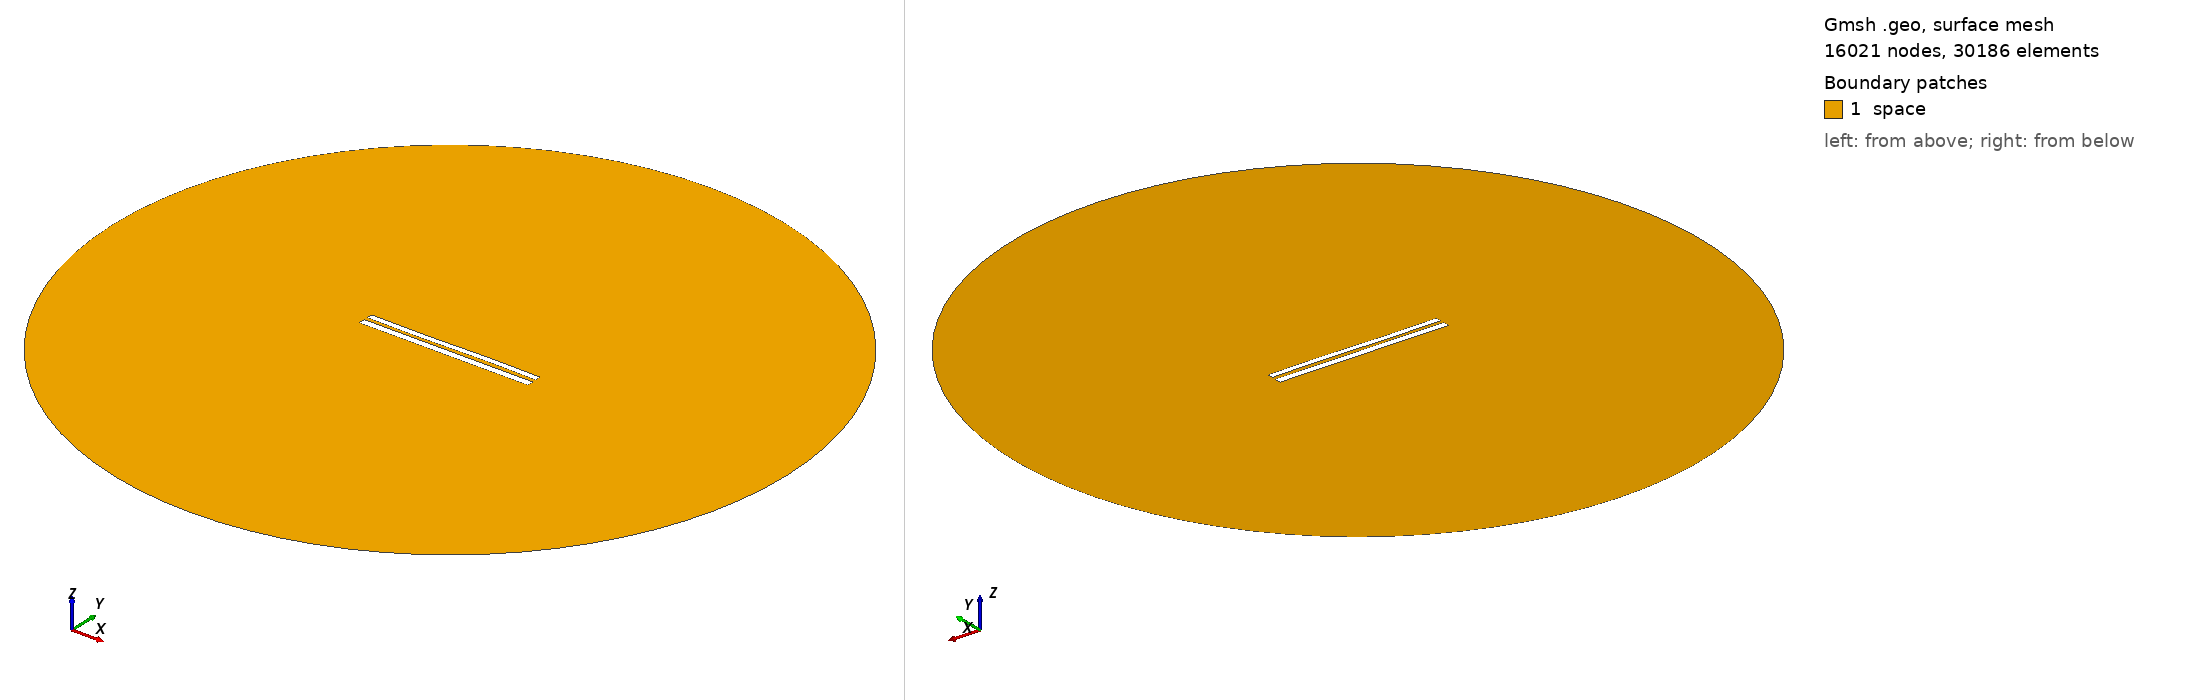

Gmsh geometry script, surface-meshed: 16021 nodes, 30186 surface elements. Boundary patches (legend numbers): 1 space. Left view from above one corner, right view from below the opposite corner. Legend entries are the model's physical surfaces. The drawing asked Gmsh for element sizes between 1% and 20% of the model's largest extent; the script's own settings can give other sizes.

=== 1037.geo (drawn) ===
//---------------------------------------
// Geometry kernel
//---------------------------------------

SetFactory("OpenCASCADE");



//---------------------------------------
// Parameters of the geometry
//---------------------------------------

// Overetch of the upper plate
overetch = 0.25;

// Distance between the plates
distance = 2.0;

// Discretization over the x axis (for the deformation)
nx = 50; 

// Length of the plate
L = 100 - overetch; 

// Number of modes
n = 4; 

// 1st mode coefficient
coeff(1) = 0.15;
beta(1) = 0.596864 * 3.1415926535 / L;

// 2nd mode coefficient
coeff(2) = 0.0;
beta(2) = 1.49418 * 3.1415926535 / L;

// 3rd mode coefficient
coeff(3) = -0.15;
beta(3) = 2.50025 * 3.1415926535 / L;

// 4th mode coefficient
coeff(4) = 0.0;
beta(4) = 3.49999 * 3.1415926535 / L;



//---------------------------------------
// Upper plate (deformed rectangle)
//---------------------------------------

// Coordiantes of the upper plate
xmin = -50;
xmax = 50 - overetch;

// Height of the upper plate
yheight = 4 - 2 * overetch;

// Indexes of the points
UpperID[] = {};
LowerID[] = {};
LeftID[] = {};
RightID[] = {};

// Point index
p = 1;

// Horizontal edges
For i In {1:nx}
    x = xmin + (i-1)*(xmax - xmin)/(nx-1);

    y_bottom = distance / 2 + overetch;
    For j In {1:n}
        C = (Cosh(beta(j)*L) + Cos(beta(j)*L)) / (Sinh(beta(j)*L) + Sin(beta(j)*L));
        y_bottom  = y_bottom + coeff(j) * (Cosh(beta(j)*(x+50)) - Cos(beta(j)*(x+50)) - C * (Sinh(beta(j)*(x+50)) - Sin(beta(j)*(x+50))));
    EndFor

    y_top = y_bottom + yheight;

    Point(p) = {x, y_top, 0, 1.0};
    UpperID[i] = p;
    p = p + 1;

    Point(p) = {x, y_bottom, 0, 1.0};
    LowerID[i] = p;
    p = p + 1;
EndFor

// Create point lists
UpperPts[] = {}; LowerPts[] = {};
For i In {1:nx}
  UpperPts[] += {UpperID[i]};
  LowerPts[] += {LowerID[i]};
EndFor

// Build splines
Spline(1) = {UpperPts[]};
Spline(2) = {LowerPts[]};
Line(3) = {LowerPts[nx-1], UpperPts[nx-1]};
Line(4) = {LowerPts[0], UpperPts[0]};

// Build the plane surface
Curve Loop(1) = {2, 3, -1, -4};
Plane Surface(1) = {1};



//---------------------------------------
// Lower plate (rectangle)
//---------------------------------------

// Vertices
Point(1001) = {-50, -1, 0, 1.0};
Point(1002) = { 50, -1, 0, 1.0};
Point(1003) = { 50,  -5, 0, 1.0};
Point(1004) = {-50,  -5, 0, 1.0};

// Edges
Line(5) = {1001, 1002};
Line(6) = {1002, 1003};
Line(7) = {1003, 1004};
Line(8) = {1004, 1001};

// Plane surface
Line Loop(2) = {5, 6, 7, 8};
Plane Surface(2) = {2}; 



//---------------------------------------
// Outer (fictious) boundary
//---------------------------------------

// Points
Point(1005) = {0, 0, 0};       // Center
Point(1006) = {200, 0, 0};     // Start point
Point(1007) = {0, 200, 0};     // 90 degrees
Point(1008) = {-200, 0, 0};    // 180 degrees
Point(1009) = {0, -200, 0};    // 270 degrees

// Circle arcs (each needs start, center, end)
Circle(9) = {1006, 1005, 1007};
Circle(10) = {1007, 1005, 1008};
Circle(11) = {1008, 1005, 1009};
Circle(12) = {1009, 1005, 1006};

// Plane surface for the entire domain
Curve Loop(3) = {9, 10, 11, 12};
Surface(3) = {3};

// Subtract the plates from the whole domain to obtain the actual domain where we want to solve the equations
BooleanDifference{ Surface{3}; Delete; }{ Surface{1}; Surface{2}; Delete; }




//---------------------------------------
// Transfinite Lines/Curves
//---------------------------------------

// Set the number of points on the boundaries
r = 12;
d = 0.15;

// Plates
Transfinite Curve {1} = 50*r/4 Using Progression 1;
Transfinite Line {2} = 50*r Using Progression 1;
Transfinite Curve {3, 4} = 2*r Using Progression 1+d;
Transfinite Line {5} = 50*r Using Progression 1;
Transfinite Line {7} = 50*r/4 Using Progression 1;
Transfinite Line {6} = 2*r Using Progression 1+d;
Transfinite Line {8} = 2*r Using Progression 1-d;

// Outer boundary
Transfinite Line {9, 10, 11, 12} = 20 Using Progression 1;



//---------------------------------------
// Physical groups
//---------------------------------------                

// Physical curves (boundaries)
Physical Line("force_segment", 10) = {2};
Physical Line("upper_plate", 11) = {1, 3, 4};
Physical Line("lower_plate", 12) = {5, 6, 7, 8};
Physical Line("boundary", 20) = {9, 10, 11, 12};

// Physical Surfaces
Physical Surface("space", 30) = {3};



//---------------------------------------
// 6. Generate the Mesh
//---------------------------------------

// 2D mesh generation
Mesh 2;
